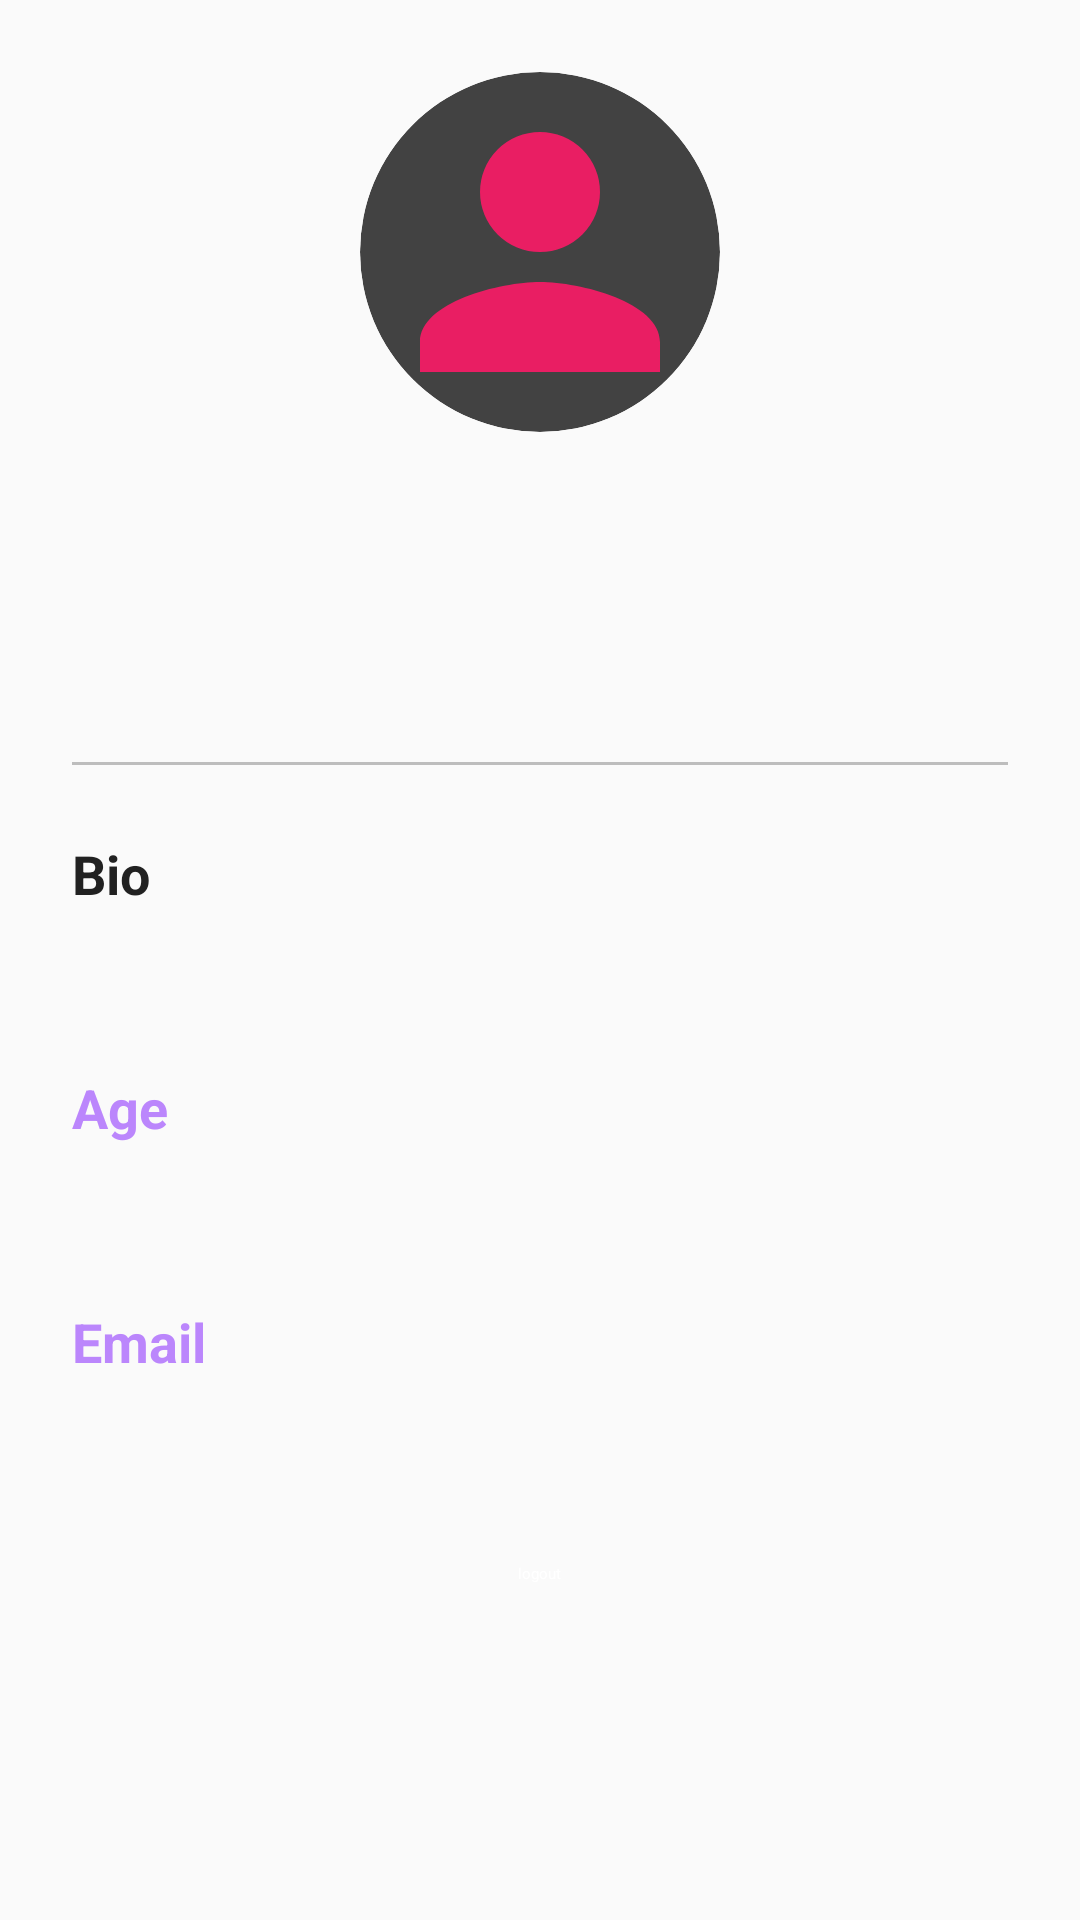

Android layout source for this screen:
<!-- AndroidManifest.xml: application theme Theme.SkillSwap -->
<!-- res/layout/fragment_profile.xml -->
<?xml version="1.0" encoding="utf-8"?>
<ScrollView xmlns:android="http://schemas.android.com/apk/res/android"
    xmlns:app="http://schemas.android.com/apk/res-auto"
    xmlns:tools="http://schemas.android.com/tools"
    android:layout_width="match_parent"
    android:layout_height="match_parent"
    android:background="@color/background_color"
    android:fillViewport="true">

    <LinearLayout
        android:layout_width="match_parent"
        android:layout_height="wrap_content"
        android:orientation="vertical"
        android:padding="24dp">

        <androidx.cardview.widget.CardView
            android:layout_width="wrap_content"
            android:layout_height="wrap_content"
            android:layout_gravity="center_horizontal"
            app:cardCornerRadius="60dp">

            <ImageView
                android:id="@+id/profileImageView"
                android:layout_width="120dp"
                android:layout_height="120dp"
                android:scaleType="centerCrop"
                android:src="@drawable/ic_profile"
                tools:ignore="ContentDescription" />
        </androidx.cardview.widget.CardView>

        <TextView
            android:id="@+id/fullNameTextView"
            android:layout_width="wrap_content"
            android:layout_height="wrap_content"
            android:layout_gravity="center_horizontal"
            android:layout_marginTop="24dp"
            android:textColor="@color/primary_text"
            android:textSize="24sp"
            android:textStyle="bold"
            tools:text="Full Name" />

        <TextView
            android:id="@+id/occupationTextView"
            android:layout_width="wrap_content"
            android:layout_height="wrap_content"
            android:layout_gravity="center_horizontal"
            android:layout_marginTop="8dp"
            android:textColor="@color/gray"
            android:textSize="16sp"
            tools:text="Occupation" />

        <View
            android:layout_width="match_parent"
            android:layout_height="1dp"
            android:layout_marginTop="24dp"
            android:background="@color/divider_color" />

        <TextView
            android:layout_width="wrap_content"
            android:layout_height="wrap_content"
            android:layout_marginTop="24dp"
            android:text="@string/bio"
            android:textColor="@color/primary_text"
            android:textSize="18sp"
            android:textStyle="bold" />

        <TextView
            android:id="@+id/bioTextView"
            android:layout_width="wrap_content"
            android:layout_height="wrap_content"
            android:layout_marginTop="8dp"
            android:textColor="@color/purple_200"
            android:textSize="16sp"
            tools:text="Bio" />

        <TextView
            android:layout_width="wrap_content"
            android:layout_height="wrap_content"
            android:layout_marginTop="24dp"
            android:text="@string/age"
            android:textColor="@color/purple_200"
            android:textSize="18sp"
            android:textStyle="bold" />

        <TextView
            android:id="@+id/ageTextView"
            android:layout_width="wrap_content"
            android:layout_height="wrap_content"
            android:layout_marginTop="8dp"
            android:textColor="@color/gray"
            android:textSize="16sp"
            tools:text="Age" />

        <TextView
            android:layout_width="wrap_content"
            android:layout_height="wrap_content"
            android:layout_marginTop="24dp"
            android:text="@string/email"
            android:textColor="@color/purple_200"
            android:textSize="18sp"
            android:textStyle="bold" />

        <TextView
            android:id="@+id/emailTextView"
            android:layout_width="wrap_content"
            android:layout_height="wrap_content"
            android:layout_marginTop="8dp"
            android:textColor="@color/purple_200"
            android:textSize="16sp"
            tools:text="Email" />

        <Button
            android:id="@+id/logoutButton"
            android:layout_width="wrap_content"
            android:layout_height="wrap_content"
            android:layout_gravity="center_horizontal"
            android:layout_marginTop="32dp"
            android:backgroundTint="@color/purple_200"
            android:text="@string/logout"
            android:textColor="@color/white" />

    </LinearLayout>
</ScrollView>
<!-- resources referenced by this layout -->
<resources>
  <color name="background_color">#FAFAFA</color>
  <color name="divider_color">#BDBDBD</color>
  <color name="gray">#9E9E9E</color>
  <color name="primary_text">#212121</color>
  <color name="purple_200">#FFBB86FC</color>
  <color name="white">#FFFFFFFF</color>
  <!-- drawable ic_profile (drawable) -->
  <?xml version="1.0" encoding="utf-8"?>
  <vector xmlns:android="http://schemas.android.com/apk/res/android"
      android:width="24dp"
      android:height="24dp"
      android:viewportWidth="24"
      android:viewportHeight="24">
      <path
          android:fillColor="#E91E63"
          android:pathData="M12,12A4,4 0,1 0 8,8A4,4 0,0 0 12,12M12,14C9.33,14 4,15.34 4,18V20H20V18C20,15.34 14.67,14 12,14Z" />
  </vector>
  <string name="age">Age</string>
  <string name="bio">Bio</string>
  <string name="email">Email</string>
  <string name="logout">logout</string>
</resources>
